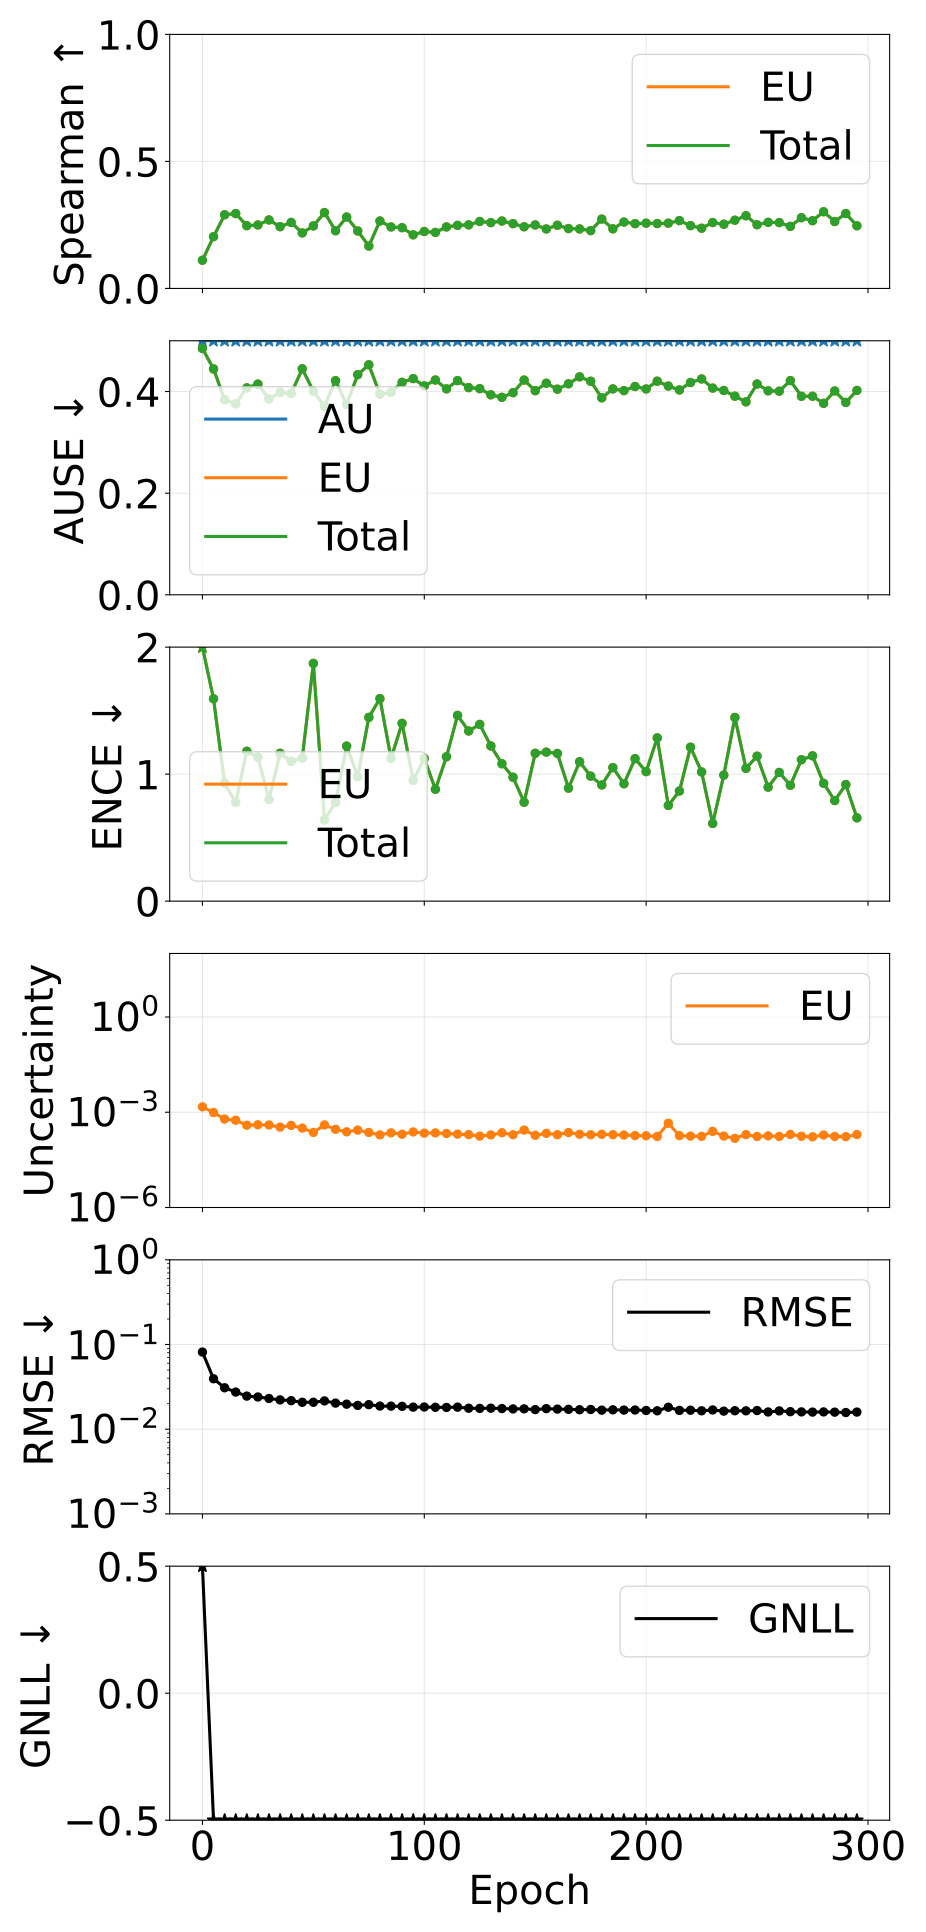

The file beside this chart, header and first rows:
epoch, pearson_aleatoric, pearson_epistemic, pearson_total, spearman_aleatoric, spearman_epistemic, spearman_total, ause_aleatoric, ause_epistemic, ause_total, ence_aleatoric, ence_epistemic, ence_total, magnitude_aleatoric, magnitude_epistemic, magnitude_total, rmse_e_atom, nll_energy
0, nan, 0.3691, 0.3691, nan, 0.111, 0.111, 0.5588, 0.4848, 0.4848, nan, 6.587, 6.587, 0.0, 0.00148, 0.00148, 0.08141, 1.234
5, nan, 0.4234, 0.4234, nan, 0.2038, 0.2038, 0.6179, 0.4445, 0.4445, nan, 1.593, 1.593, 0.0, 0.0009795, 0.0009795, 0.03941, -1.515
10, nan, 0.2632, 0.2632, nan, 0.2899, 0.2899, 0.6501, 0.3841, 0.3841, nan, 0.9284, 0.9284, 0.0, 0.0006084, 0.0006084, 0.03082, -1.989
15, nan, 0.6045, 0.6045, nan, 0.2947, 0.2947, 0.6396, 0.3759, 0.3759, nan, 0.7771, 0.7771, 0.0, 0.0005596, 0.0005596, 0.02743, -2.148
20, nan, 0.3045, 0.3045, nan, 0.247, 0.247, 0.6391, 0.4072, 0.4072, nan, 1.18, 1.18, 0.0, 0.0003899, 0.0003899, 0.02458, -2.112
25, nan, 0.3229, 0.3229, nan, 0.2498, 0.2498, 0.6491, 0.4147, 0.4147, nan, 1.133, 1.133, 0.0, 0.000403, 0.000403, 0.024, -2.161
30, nan, 0.3085, 0.3085, nan, 0.2697, 0.2697, 0.6438, 0.3854, 0.3854, nan, 0.8002, 0.8002, 0.0, 0.0003971, 0.0003971, 0.02305, -2.298
35, nan, 0.3136, 0.3136, nan, 0.2431, 0.2431, 0.6335, 0.3982, 0.3982, nan, 1.164, 1.164, 0.0, 0.0003404, 0.0003404, 0.02218, -2.241
40, nan, 0.1071, 0.1071, nan, 0.2597, 0.2597, 0.6256, 0.3963, 0.3963, nan, 1.101, 1.101, 0.0, 0.0003854, 0.0003854, 0.02172, -2.235
45, nan, 0.1636, 0.1636, nan, 0.2186, 0.2186, 0.6573, 0.4448, 0.4448, nan, 1.126, 1.126, 0.0, 0.0003163, 0.0003163, 0.02078, -2.265
50, nan, 0.1972, 0.1972, nan, 0.2461, 0.2461, 0.6381, 0.4006, 0.4006, nan, 1.872, 1.872, 0.0, 0.0002315, 0.0002315, 0.02079, -2.063
55, nan, 0.3808, 0.3808, nan, 0.2987, 0.2987, 0.6378, 0.3711, 0.3711, nan, 0.6398, 0.6398, 0.0, 0.0003975, 0.0003975, 0.02156, -2.424
60, nan, 0.2853, 0.2853, nan, 0.2272, 0.2272, 0.6468, 0.4214, 0.4214, nan, 0.7772, 0.7772, 0.0, 0.0002905, 0.0002905, 0.02033, -2.408
65, nan, 0.2211, 0.2211, nan, 0.2811, 0.2811, 0.6389, 0.3747, 0.3747, nan, 1.221, 1.221, 0.0, 0.0002421, 0.0002421, 0.01974, -2.353
70, nan, 0.1767, 0.1767, nan, 0.2261, 0.2261, 0.6454, 0.4333, 0.4333, nan, 0.9811, 0.9811, 0.0, 0.0002737, 0.0002737, 0.01909, -2.4
75, nan, 0.1459, 0.1459, nan, 0.1667, 0.1667, 0.6038, 0.4527, 0.4527, nan, 1.447, 1.447, 0.0, 0.0002307, 0.0002307, 0.01949, -2.207
80, nan, 0.1868, 0.1868, nan, 0.2655, 0.2655, 0.6435, 0.3948, 0.3948, nan, 1.595, 1.595, 0.0, 0.000194, 0.000194, 0.01874, -2.243
85, nan, 0.1734, 0.1734, nan, 0.242, 0.242, 0.6155, 0.3985, 0.3985, nan, 1.125, 1.125, 0.0, 0.0002244, 0.0002244, 0.01871, -2.406
90, nan, 0.1641, 0.1641, nan, 0.2391, 0.2391, 0.6328, 0.4182, 0.4182, nan, 1.4, 1.4, 0.0, 0.0002027, 0.0002027, 0.01861, -2.317
95, nan, 0.1166, 0.1166, nan, 0.2111, 0.2111, 0.6453, 0.4255, 0.4255, nan, 0.9511, 0.9511, 0.0, 0.0002397, 0.0002397, 0.01822, -2.482
100, nan, 0.1218, 0.1218, nan, 0.2241, 0.2241, 0.6337, 0.4111, 0.4111, nan, 1.124, 1.124, 0.0, 0.0002198, 0.0002198, 0.01828, -2.428
105, nan, 0.1988, 0.1988, nan, 0.2205, 0.2205, 0.6488, 0.4228, 0.4228, nan, 0.8806, 0.8806, 0.0, 0.0002235, 0.0002235, 0.01814, -2.507
110, nan, 0.1577, 0.1577, nan, 0.2421, 0.2421, 0.6503, 0.4053, 0.4053, nan, 1.137, 1.137, 0.0, 0.0002143, 0.0002143, 0.01806, -2.433
115, nan, 0.1529, 0.1529, nan, 0.2483, 0.2483, 0.6316, 0.4216, 0.4216, nan, 1.462, 1.462, 0.0, 0.0002045, 0.0002045, 0.01821, -2.316
120, nan, 0.1385, 0.1385, nan, 0.2502, 0.2502, 0.6334, 0.4078, 0.4078, nan, 1.34, 1.34, 0.0, 0.0001979, 0.0001979, 0.01768, -2.373
125, nan, 0.1651, 0.1651, nan, 0.2637, 0.2637, 0.6485, 0.4057, 0.4057, nan, 1.392, 1.392, 0.0, 0.000177, 0.000177, 0.0176, -2.389
130, nan, 0.1673, 0.1673, nan, 0.259, 0.259, 0.6231, 0.3936, 0.3936, nan, 1.222, 1.222, 0.0, 0.0001926, 0.0001926, 0.0177, -2.44
135, nan, 0.08146, 0.08146, nan, 0.2653, 0.2653, 0.6412, 0.3886, 0.3886, nan, 1.082, 1.082, 0.0, 0.0002255, 0.0002255, 0.01752, -2.507
140, nan, 0.1502, 0.1502, nan, 0.2551, 0.2551, 0.6446, 0.3978, 0.3978, nan, 0.9757, 0.9757, 0.0, 0.0001958, 0.0001958, 0.01734, -2.536
145, nan, 0.07633, 0.07633, nan, 0.2427, 0.2427, 0.6375, 0.4226, 0.4226, nan, 0.7786, 0.7786, 0.0, 0.0002749, 0.0002749, 0.01738, -2.55
150, nan, 0.1519, 0.1519, nan, 0.25, 0.25, 0.6373, 0.4017, 0.4017, nan, 1.164, 1.164, 0.0, 0.0001879, 0.0001879, 0.01703, -2.503
155, nan, 0.1678, 0.1678, nan, 0.2341, 0.2341, 0.6496, 0.4164, 0.4164, nan, 1.173, 1.173, 0.0, 0.0002165, 0.0002165, 0.01748, -2.453
160, nan, 0.1718, 0.1718, nan, 0.2489, 0.2489, 0.6347, 0.4047, 0.4047, nan, 1.163, 1.163, 0.0, 0.0001959, 0.0001959, 0.01726, -2.472
165, nan, 0.1178, 0.1178, nan, 0.2358, 0.2358, 0.6456, 0.4153, 0.4153, nan, 0.8897, 0.8897, 0.0, 0.0002291, 0.0002291, 0.01715, -2.556
170, nan, 0.1505, 0.1505, nan, 0.2343, 0.2343, 0.6363, 0.429, 0.429, nan, 1.098, 1.098, 0.0, 0.0002024, 0.0002024, 0.01696, -2.482
175, nan, 0.2475, 0.2475, nan, 0.2276, 0.2276, 0.6339, 0.4203, 0.4203, nan, 0.9843, 0.9843, 0.0, 0.000195, 0.000195, 0.01709, -2.55
180, nan, 0.155, 0.155, nan, 0.273, 0.273, 0.6347, 0.3877, 0.3877, nan, 0.9146, 0.9146, 0.0, 0.0002019, 0.0002019, 0.01678, -2.594
185, nan, 0.1547, 0.1547, nan, 0.2347, 0.2347, 0.6319, 0.4052, 0.4052, nan, 1.051, 1.051, 0.0, 0.0001969, 0.0001969, 0.01692, -2.539
190, nan, 0.1415, 0.1415, nan, 0.2614, 0.2614, 0.6376, 0.4018, 0.4018, nan, 0.9242, 0.9242, 0.0, 0.0001914, 0.0001914, 0.0168, -2.572
195, nan, 0.1738, 0.1738, nan, 0.2549, 0.2549, 0.6553, 0.41, 0.41, nan, 1.122, 1.122, 0.0, 0.0001837, 0.0001837, 0.01684, -2.509
200, nan, 0.1813, 0.1813, nan, 0.2569, 0.2569, 0.6408, 0.4051, 0.4051, nan, 1.02, 1.02, 0.0, 0.0001815, 0.0001815, 0.01662, -2.553
205, nan, 0.1574, 0.1574, nan, 0.2555, 0.2555, 0.6507, 0.4204, 0.4204, nan, 1.285, 1.285, 0.0, 0.0001725, 0.0001725, 0.01649, -2.469
210, nan, 0.4539, 0.4539, nan, 0.2569, 0.2569, 0.6405, 0.4108, 0.4108, nan, 0.7532, 0.7532, 0.0, 0.0004514, 0.0004514, 0.01816, -2.524
215, nan, 0.174, 0.174, nan, 0.267, 0.267, 0.6491, 0.4032, 0.4032, nan, 0.8668, 0.8668, 0.0, 0.0001833, 0.0001833, 0.01667, -2.61
220, nan, 0.1603, 0.1603, nan, 0.2471, 0.2471, 0.6459, 0.4178, 0.4178, nan, 1.212, 1.212, 0.0, 0.0001778, 0.0001778, 0.01676, -2.468
225, nan, 0.166, 0.166, nan, 0.237, 0.237, 0.6552, 0.4248, 0.4248, nan, 1.017, 1.017, 0.0, 0.0001743, 0.0001743, 0.01648, -2.559
230, nan, 0.1596, 0.1596, nan, 0.2594, 0.2594, 0.6237, 0.4068, 0.4068, nan, 0.6118, 0.6118, 0.0, 0.0002498, 0.0002498, 0.01687, -2.64
235, nan, 0.1358, 0.1358, nan, 0.2528, 0.2528, 0.6302, 0.4021, 0.4021, nan, 0.9923, 0.9923, 0.0, 0.0001779, 0.0001779, 0.01634, -2.589
240, nan, 0.1715, 0.1715, nan, 0.2685, 0.2685, 0.6529, 0.3909, 0.3909, nan, 1.446, 1.446, 0.0, 0.0001509, 0.0001509, 0.01651, -2.453
245, nan, 0.161, 0.161, nan, 0.2861, 0.2861, 0.6312, 0.3797, 0.3797, nan, 1.045, 1.045, 0.0, 0.0001971, 0.0001971, 0.01647, -2.554
250, nan, 0.1699, 0.1699, nan, 0.2508, 0.2508, 0.6293, 0.4148, 0.4148, nan, 1.141, 1.141, 0.0, 0.0001723, 0.0001723, 0.0166, -2.519
255, nan, 0.1529, 0.1529, nan, 0.2601, 0.2601, 0.6422, 0.4014, 0.4014, nan, 0.8974, 0.8974, 0.0, 0.0001805, 0.0001805, 0.01596, -2.63
260, nan, 0.175, 0.175, nan, 0.2591, 0.2591, 0.6475, 0.4007, 0.4007, nan, 1.013, 1.013, 0.0, 0.0001727, 0.0001727, 0.01644, -2.577
265, nan, 0.163, 0.163, nan, 0.2444, 0.2444, 0.644, 0.4216, 0.4216, nan, 0.9118, 0.9118, 0.0, 0.0001999, 0.0001999, 0.0161, -2.616
270, nan, 0.1534, 0.1534, nan, 0.2784, 0.2784, 0.6404, 0.3908, 0.3908, nan, 1.114, 1.114, 0.0, 0.0001755, 0.0001755, 0.016, -2.583
275, nan, 0.1394, 0.1394, nan, 0.2666, 0.2666, 0.6483, 0.3908, 0.3908, nan, 1.144, 1.144, 0.0, 0.0001685, 0.0001685, 0.01592, -2.573
280, nan, 0.1436, 0.1436, nan, 0.3018, 0.3018, 0.638, 0.3769, 0.3769, nan, 0.9277, 0.9277, 0.0, 0.0001913, 0.0001913, 0.01599, -2.647
285, nan, 0.1406, 0.1406, nan, 0.2633, 0.2633, 0.6342, 0.4012, 0.4012, nan, 0.7918, 0.7918, 0.0, 0.0001728, 0.0001728, 0.01588, -2.682
290, nan, 0.1634, 0.1634, nan, 0.2949, 0.2949, 0.6429, 0.3786, 0.3786, nan, 0.9178, 0.9178, 0.0, 0.00017, 0.00017, 0.01572, -2.677
295, nan, 0.1888, 0.1888, nan, 0.2467, 0.2467, 0.6349, 0.4022, 0.4022, nan, 0.6559, 0.6559, 0.0, 0.0001981, 0.0001981, 0.01592, -2.703
